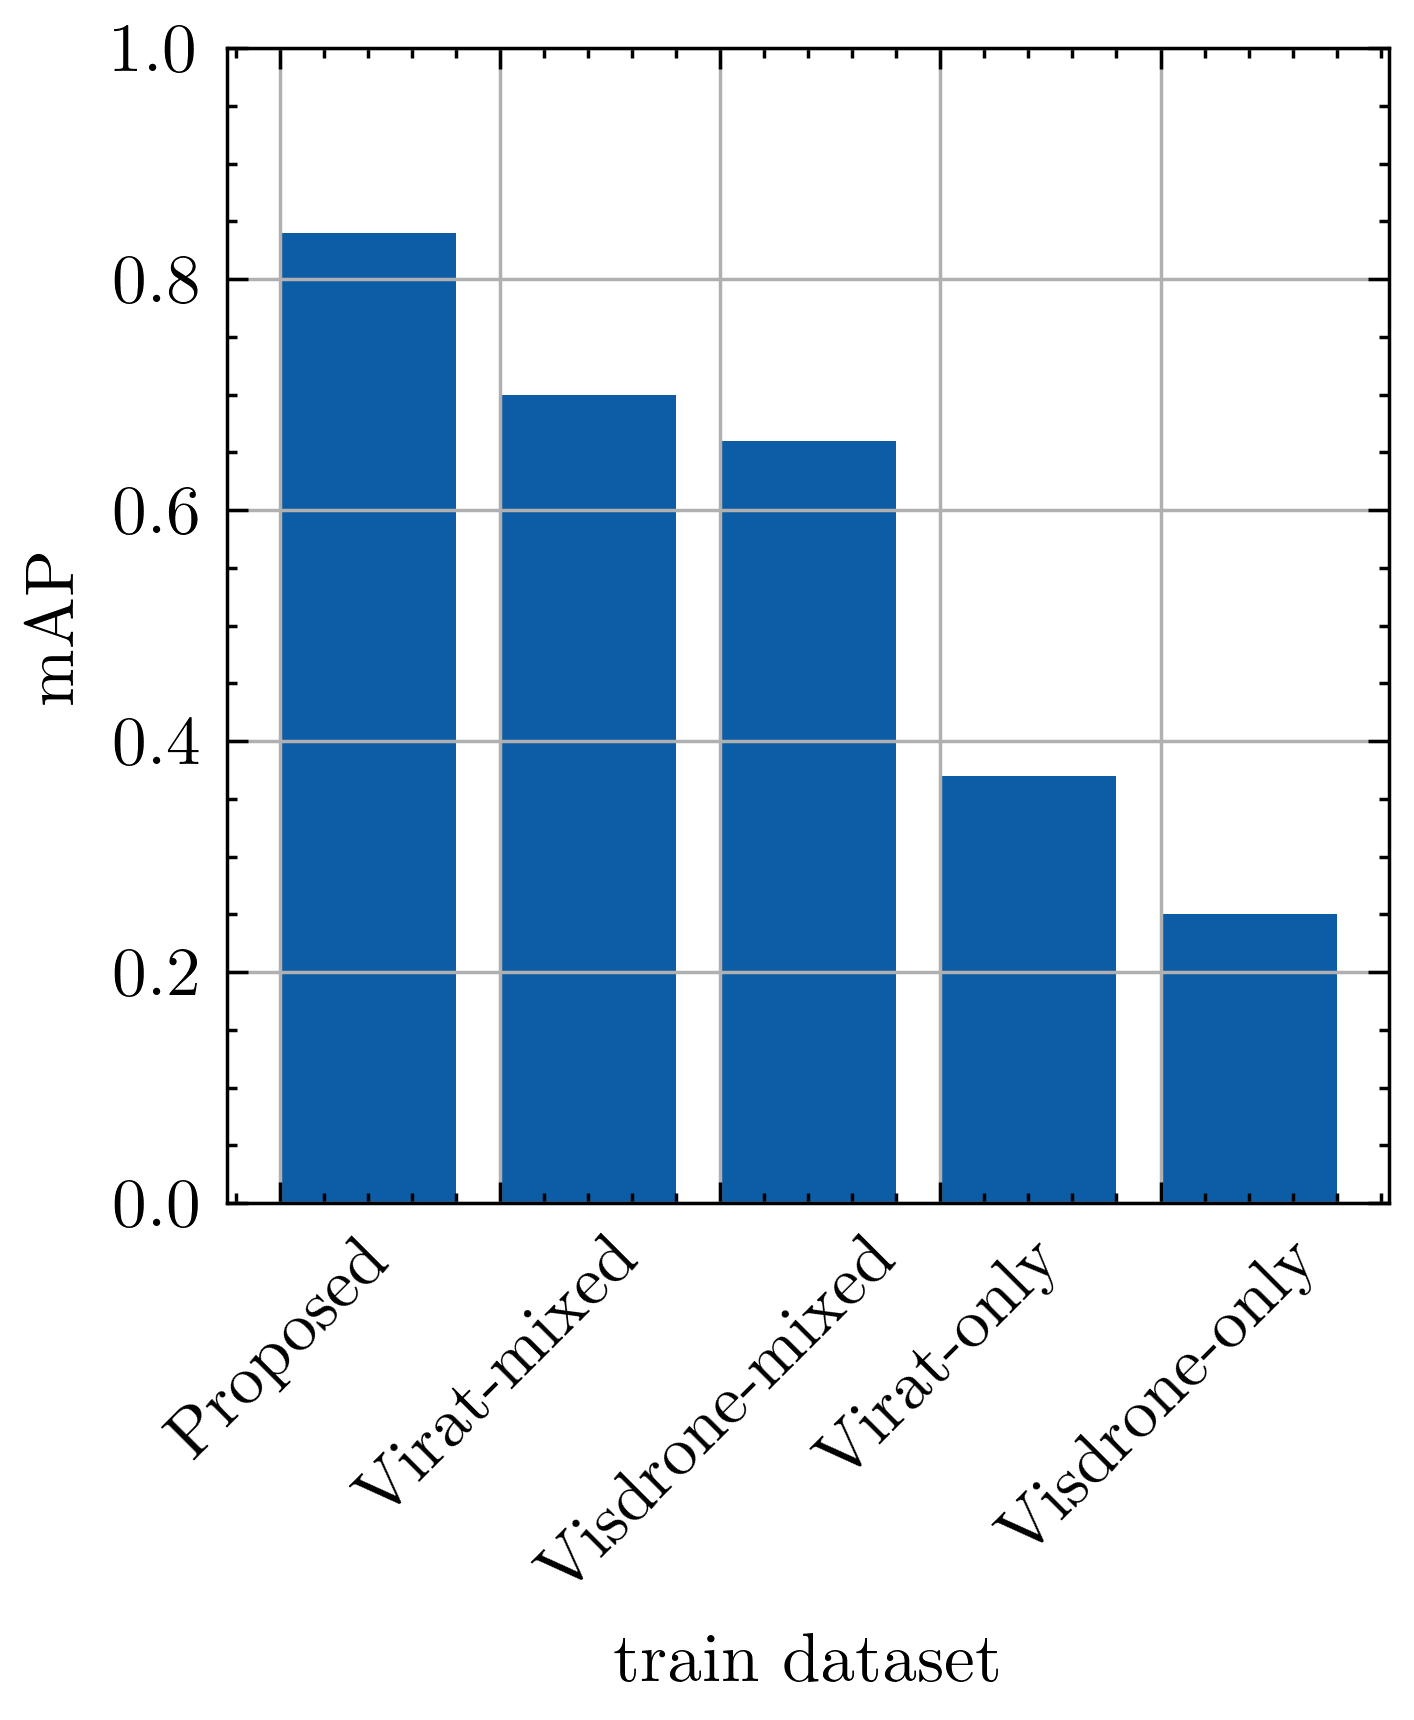

The file beside this chart, header and first rows:
train dataset, mAP
Proposed, .84
Virat-mixed, .70
Visdrone-mixed, .66
Virat-only, .37
Visdrone-only, .25
